4-way image classification set "machine-learning-project" from GitHub (temitopeseun/machine-learning-project); label vocabulary: apples, kiwis, oranges, pears.

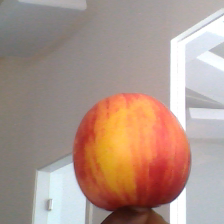
Label: apples

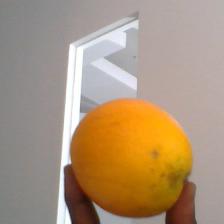
Label: oranges

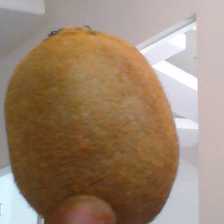
Label: kiwis

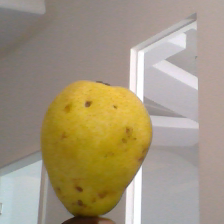
Label: pears

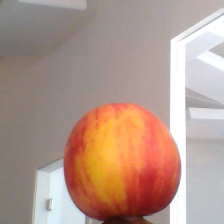
Label: apples

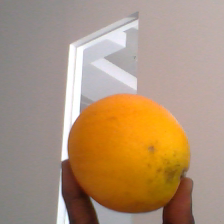
Label: oranges
